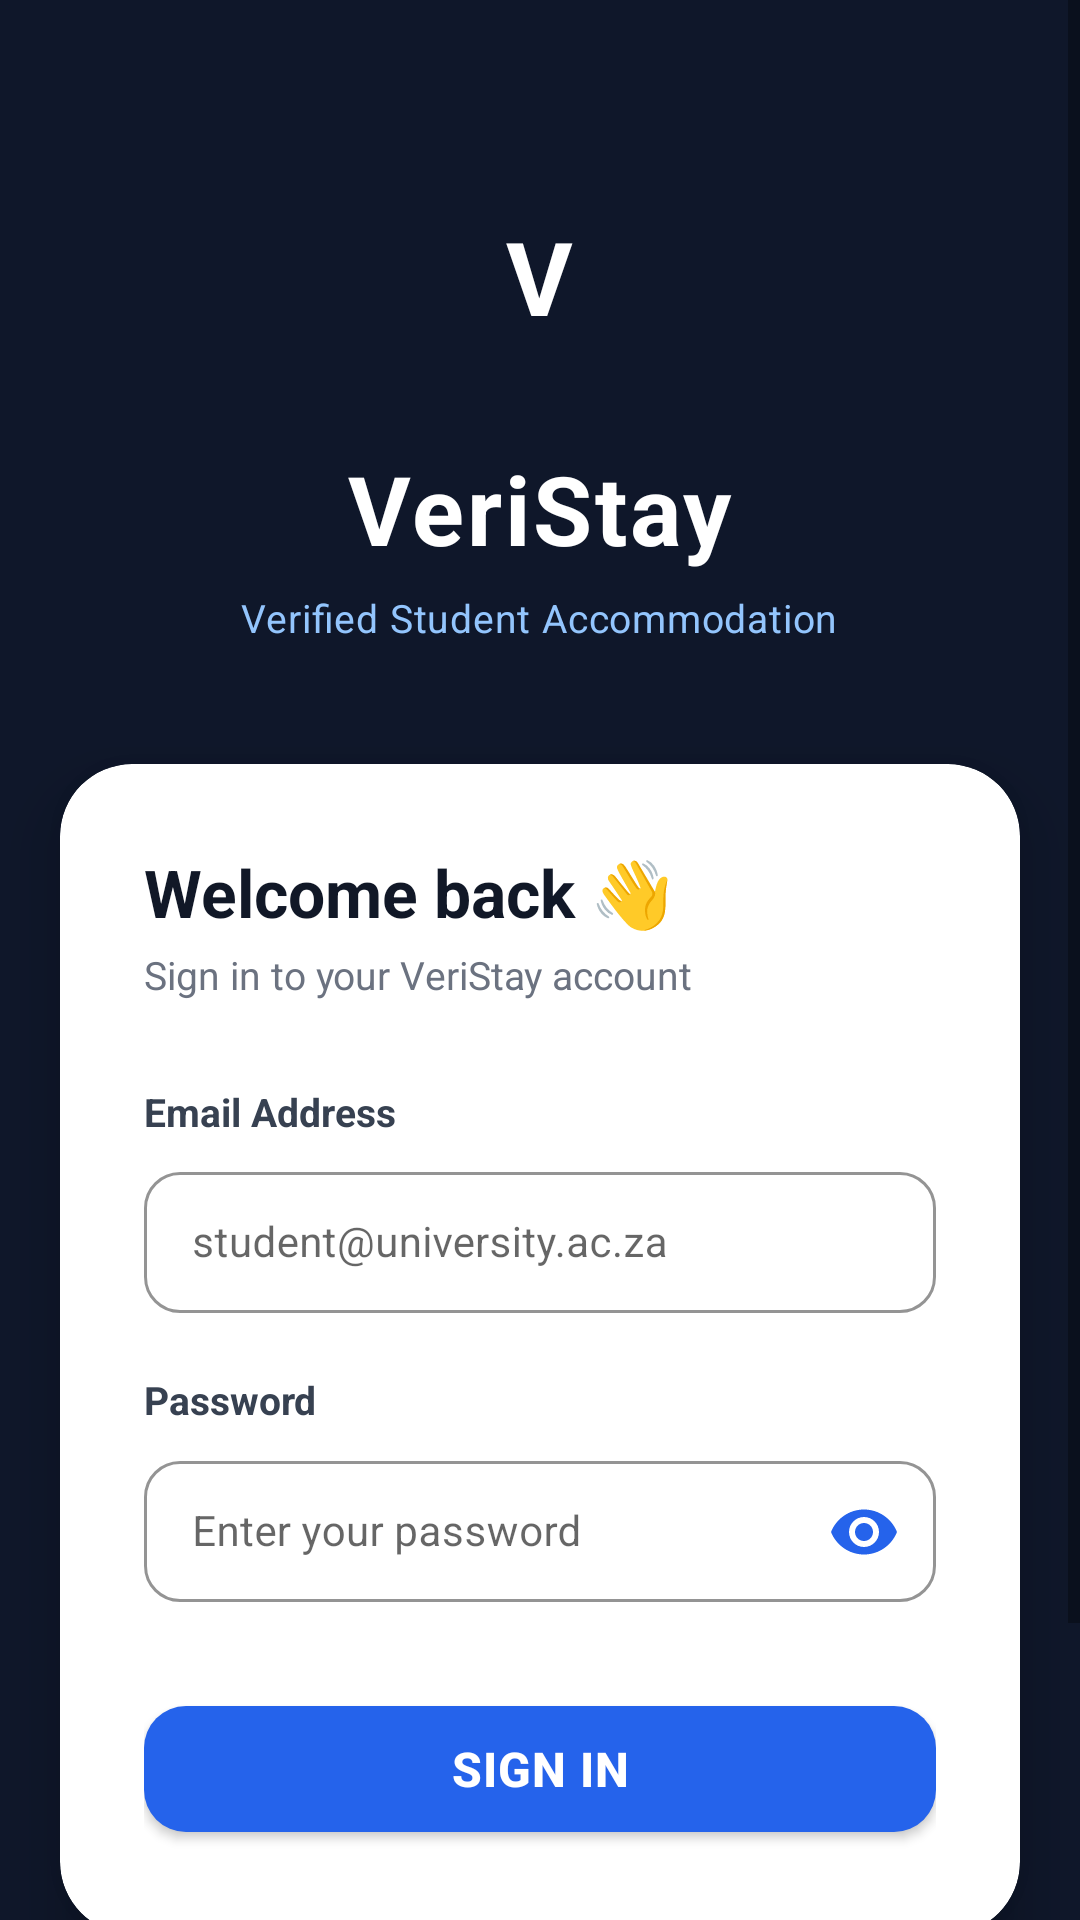

Layout XML and referenced resources for this Android screen:
<!-- AndroidManifest.xml: application theme Theme.VeriStay -->
<!-- res/layout/activity_login.xml -->
<?xml version="1.0" encoding="utf-8"?>
<ScrollView xmlns:android="http://schemas.android.com/apk/res/android"
    xmlns:app="http://schemas.android.com/apk/res-auto"
    android:layout_width="match_parent"
    android:layout_height="match_parent"
    android:background="#0F172A"
    android:fillViewport="true">

    <LinearLayout
        android:layout_width="match_parent"
        android:layout_height="wrap_content"
        android:orientation="vertical"
        android:gravity="center_horizontal">

        
        <LinearLayout
            android:layout_width="match_parent"
            android:layout_height="wrap_content"
            android:orientation="vertical"
            android:gravity="center"
            android:paddingTop="52dp"
            android:paddingBottom="40dp"
            android:paddingHorizontal="24dp">

            
            <FrameLayout
                android:layout_width="80dp"
                android:layout_height="80dp"
                android:layout_marginBottom="16dp">

                <View
                    android:layout_width="80dp"
                    android:layout_height="80dp"
                    android:background="@drawable/splash_glow_inner"
                    android:layout_gravity="center" />

                <TextView
                    android:layout_width="wrap_content"
                    android:layout_height="wrap_content"
                    android:layout_gravity="center"
                    android:text="V"
                    android:textColor="#FFFFFF"
                    android:textSize="34sp"
                    android:textStyle="bold" />
            </FrameLayout>

            
            <TextView
                android:layout_width="wrap_content"
                android:layout_height="wrap_content"
                android:text="VeriStay"
                android:textSize="32sp"
                android:textStyle="bold"
                android:textColor="#FFFFFF"
                android:letterSpacing="0.03"
                android:layout_marginBottom="6dp" />

            
            <TextView
                android:layout_width="wrap_content"
                android:layout_height="wrap_content"
                android:text="Verified Student Accommodation"
                android:textSize="13sp"
                android:textColor="#93C5FD"
                android:letterSpacing="0.02" />

        </LinearLayout>

        
        <androidx.cardview.widget.CardView
            android:layout_width="match_parent"
            android:layout_height="wrap_content"
            android:layout_marginHorizontal="20dp"
            android:layout_marginBottom="24dp"
            app:cardCornerRadius="24dp"
            app:cardElevation="12dp"
            app:cardBackgroundColor="#FFFFFF">

            <LinearLayout
                android:layout_width="match_parent"
                android:layout_height="wrap_content"
                android:orientation="vertical"
                android:padding="28dp">

                
                <TextView
                    android:layout_width="wrap_content"
                    android:layout_height="wrap_content"
                    android:text="Welcome back 👋"
                    android:textSize="22sp"
                    android:textStyle="bold"
                    android:textColor="#111827"
                    android:layout_marginBottom="4dp" />

                <TextView
                    android:layout_width="wrap_content"
                    android:layout_height="wrap_content"
                    android:text="Sign in to your VeriStay account"
                    android:textSize="13sp"
                    android:textColor="#6B7280"
                    android:layout_marginBottom="28dp" />

                
                <TextView
                    android:layout_width="wrap_content"
                    android:layout_height="wrap_content"
                    android:text="Email Address"
                    android:textSize="13sp"
                    android:textStyle="bold"
                    android:textColor="#374151"
                    android:layout_marginBottom="6dp" />

                <com.google.android.material.textfield.TextInputLayout
                    android:layout_width="match_parent"
                    android:layout_height="wrap_content"
                    style="@style/Widget.MaterialComponents.TextInputLayout.OutlinedBox"
                    app:boxCornerRadiusTopStart="12dp"
                    app:boxCornerRadiusTopEnd="12dp"
                    app:boxCornerRadiusBottomStart="12dp"
                    app:boxCornerRadiusBottomEnd="12dp"
                    app:boxStrokeColor="#2563EB"
                    app:hintTextColor="#2563EB"
                    android:layout_marginBottom="20dp">

                    <com.google.android.material.textfield.TextInputEditText
                        android:id="@+id/et_email"
                        android:layout_width="match_parent"
                        android:layout_height="wrap_content"
                        android:hint="student@university.ac.za"
                        android:inputType="textEmailAddress"
                        android:imeOptions="actionNext"
                        android:textSize="14sp"
                        android:paddingTop="14dp"
                        android:paddingBottom="14dp" />
                </com.google.android.material.textfield.TextInputLayout>

                
                <TextView
                    android:layout_width="wrap_content"
                    android:layout_height="wrap_content"
                    android:text="Password"
                    android:textSize="13sp"
                    android:textStyle="bold"
                    android:textColor="#374151"
                    android:layout_marginBottom="6dp" />

                <com.google.android.material.textfield.TextInputLayout
                    android:layout_width="match_parent"
                    android:layout_height="wrap_content"
                    style="@style/Widget.MaterialComponents.TextInputLayout.OutlinedBox"
                    app:boxCornerRadiusTopStart="12dp"
                    app:boxCornerRadiusTopEnd="12dp"
                    app:boxCornerRadiusBottomStart="12dp"
                    app:boxCornerRadiusBottomEnd="12dp"
                    app:boxStrokeColor="#2563EB"
                    app:hintTextColor="#2563EB"
                    app:passwordToggleEnabled="true"
                    app:passwordToggleTint="#2563EB"
                    android:layout_marginBottom="28dp">

                    <com.google.android.material.textfield.TextInputEditText
                        android:id="@+id/et_password"
                        android:layout_width="match_parent"
                        android:layout_height="wrap_content"
                        android:hint="Enter your password"
                        android:inputType="textPassword"
                        android:imeOptions="actionDone"
                        android:textSize="14sp"
                        android:paddingTop="14dp"
                        android:paddingBottom="14dp" />
                </com.google.android.material.textfield.TextInputLayout>

                
                <com.google.android.material.button.MaterialButton
                    android:id="@+id/btn_login"
                    android:layout_width="match_parent"
                    android:layout_height="54dp"
                    android:text="Sign In"
                    android:textSize="16sp"
                    android:textStyle="bold"
                    android:letterSpacing="0.02"
                    app:backgroundTint="#2563EB"
                    app:cornerRadius="14dp"
                    app:elevation="4dp" />

                
                <ProgressBar
                    android:id="@+id/progress_bar"
                    android:layout_width="36dp"
                    android:layout_height="36dp"
                    android:layout_gravity="center"
                    android:layout_marginTop="12dp"
                    android:indeterminateTint="#2563EB"
                    android:visibility="gone" />

            </LinearLayout>
        </androidx.cardview.widget.CardView>

        
        <LinearLayout
            android:layout_width="wrap_content"
            android:layout_height="wrap_content"
            android:orientation="horizontal"
            android:gravity="center"
            android:layout_marginBottom="16dp">

            <androidx.cardview.widget.CardView
                android:layout_width="wrap_content"
                android:layout_height="wrap_content"
                android:layout_marginEnd="8dp"
                app:cardCornerRadius="20dp"
                app:cardBackgroundColor="#1E293B"
                app:cardElevation="0dp">
                <TextView
                    android:layout_width="wrap_content"
                    android:layout_height="wrap_content"
                    android:text="🔒 Secure"
                    android:textSize="11sp"
                    android:textColor="#93C5FD"
                    android:paddingHorizontal="12dp"
                    android:paddingVertical="6dp" />
            </androidx.cardview.widget.CardView>

            <androidx.cardview.widget.CardView
                android:layout_width="wrap_content"
                android:layout_height="wrap_content"
                android:layout_marginEnd="8dp"
                app:cardCornerRadius="20dp"
                app:cardBackgroundColor="#1E293B"
                app:cardElevation="0dp">
                <TextView
                    android:layout_width="wrap_content"
                    android:layout_height="wrap_content"
                    android:text="🎓 University Verified"
                    android:textSize="11sp"
                    android:textColor="#93C5FD"
                    android:paddingHorizontal="12dp"
                    android:paddingVertical="6dp" />
            </androidx.cardview.widget.CardView>

            <androidx.cardview.widget.CardView
                android:layout_width="wrap_content"
                android:layout_height="wrap_content"
                app:cardCornerRadius="20dp"
                app:cardBackgroundColor="#1E293B"
                app:cardElevation="0dp">
                <TextView
                    android:layout_width="wrap_content"
                    android:layout_height="wrap_content"
                    android:text="✅ Trusted"
                    android:textSize="11sp"
                    android:textColor="#93C5FD"
                    android:paddingHorizontal="12dp"
                    android:paddingVertical="6dp" />
            </androidx.cardview.widget.CardView>

        </LinearLayout>

        
        <TextView
            android:layout_width="wrap_content"
            android:layout_height="wrap_content"
            android:text="© 2025 VeriStay. All rights reserved."
            android:textSize="10sp"
            android:textColor="#334155"
            android:layout_marginBottom="32dp" />

    </LinearLayout>
</ScrollView>
<!-- resources referenced by this layout -->
<resources>
  <style name="Theme.VeriStay" parent="Theme.MaterialComponents.Light.NoActionBar">
          <item name="colorPrimary">@color/blue_600</item>
          <item name="colorPrimaryVariant">@color/blue_700</item>
          <item name="colorOnPrimary">@color/white</item>
          <item name="colorSecondary">@color/teal_200</item>
          <item name="colorSecondaryVariant">@color/teal_700</item>
          <item name="colorOnSecondary">@color/black</item>
          <item name="android:statusBarColor">@color/blue_700</item>
      </style>
  <color name="blue_600">#2563EB</color>
  <color name="blue_700">#1D4ED8</color>
  <color name="white">#FFFFFF</color>
  <color name="teal_200">#FF03DAC5</color>
  <color name="teal_700">#FF018786</color>
  <color name="black">#FF000000</color>
</resources>
